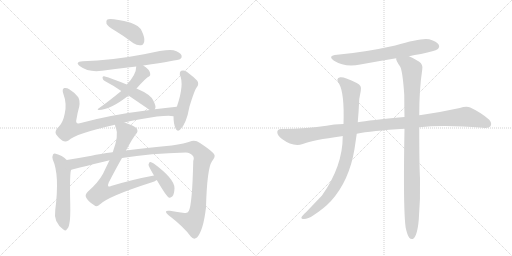
t = 0.00 s
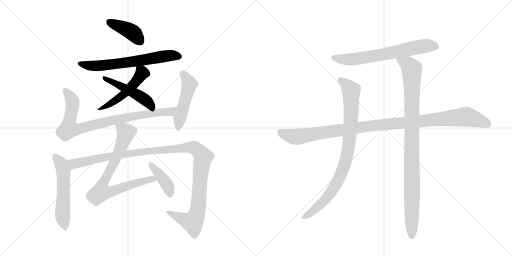
t = 2.32 s
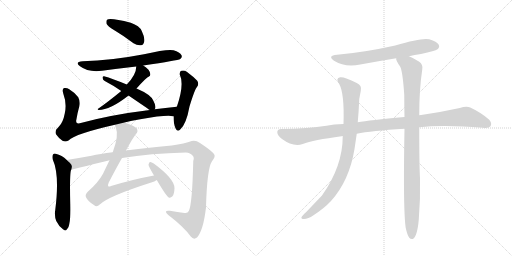
t = 4.65 s
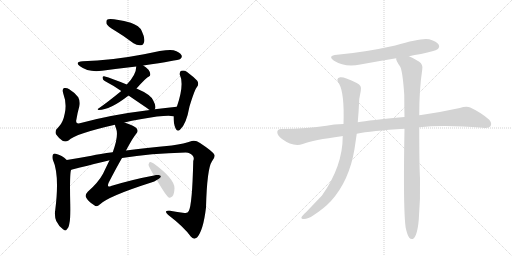
t = 6.97 s
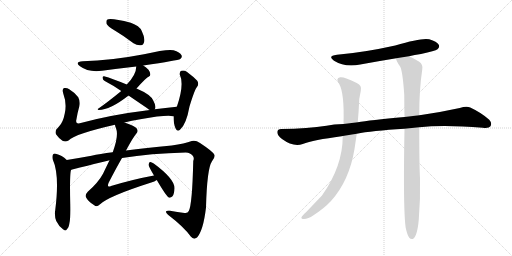
t = 9.29 s
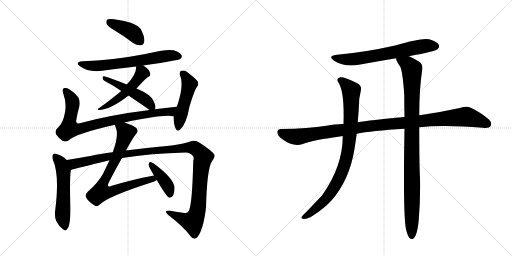
t = 11.61 s

The animated SVG that drew these frames (rendered in a browser with its animation timeline set to each time). Animation: 14 CSS @keyframes rules; one cycle of 11.61 s.

<svg version="1.1" viewBox="0 0 2048 1024" xmlns="http://www.w3.org/2000/svg">
  <g stroke="lightgray" stroke-dasharray="1,1" stroke-width="1" transform="scale(4, 4)">
    <line x1="0" y1="0" x2="256" y2="256"></line>
    <line x1="256" y1="0" x2="0" y2="256"></line>
    <line x1="128" y1="0" x2="128" y2="256"></line>
    <line x1="0" y1="128" x2="256" y2="128"></line>
    <line x1="256" y1="0" x2="512" y2="256"></line>
    <line x1="512" y1="0" x2="256" y2="256"></line>
    <line x1="384" y1="0" x2="384" y2="256"></line>
    <line x1="256" y1="128" x2="512" y2="128"></line>
  </g>
<g transform="scale(1, -1) translate(0, -850)">
   <style type="text/css">
    @keyframes keyframes0 {
      from {
       stroke: black;
       stroke-dashoffset: 409;
       stroke-width: 128;
       }
       57% {
       animation-timing-function: step-end;
       stroke: black;
       stroke-dashoffset: 0;
       stroke-width: 128;
       }
       to {
       stroke: black;
       stroke-width: 1024;
       }
       }
       #make-me-a-hanzi-animation-0 {
         animation: keyframes0 0.582845s both;
         animation-delay: 0.000000s;
         animation-timing-function: linear;
       }
    @keyframes keyframes1 {
      from {
       stroke: black;
       stroke-dashoffset: 652;
       stroke-width: 128;
       }
       68% {
       animation-timing-function: step-end;
       stroke: black;
       stroke-dashoffset: 0;
       stroke-width: 128;
       }
       to {
       stroke: black;
       stroke-width: 1024;
       }
       }
       #make-me-a-hanzi-animation-1 {
         animation: keyframes1 0.780599s both;
         animation-delay: 0.582845s;
         animation-timing-function: linear;
       }
    @keyframes keyframes2 {
      from {
       stroke: black;
       stroke-dashoffset: 505;
       stroke-width: 128;
       }
       62% {
       animation-timing-function: step-end;
       stroke: black;
       stroke-dashoffset: 0;
       stroke-width: 128;
       }
       to {
       stroke: black;
       stroke-width: 1024;
       }
       }
       #make-me-a-hanzi-animation-2 {
         animation: keyframes2 0.660970s both;
         animation-delay: 1.363444s;
         animation-timing-function: linear;
       }
    @keyframes keyframes3 {
      from {
       stroke: black;
       stroke-dashoffset: 484;
       stroke-width: 128;
       }
       61% {
       animation-timing-function: step-end;
       stroke: black;
       stroke-dashoffset: 0;
       stroke-width: 128;
       }
       to {
       stroke: black;
       stroke-width: 1024;
       }
       }
       #make-me-a-hanzi-animation-3 {
         animation: keyframes3 0.643880s both;
         animation-delay: 2.024414s;
         animation-timing-function: linear;
       }
    @keyframes keyframes4 {
      from {
       stroke: black;
       stroke-dashoffset: 852;
       stroke-width: 128;
       }
       73% {
       animation-timing-function: step-end;
       stroke: black;
       stroke-dashoffset: 0;
       stroke-width: 128;
       }
       to {
       stroke: black;
       stroke-width: 1024;
       }
       }
       #make-me-a-hanzi-animation-4 {
         animation: keyframes4 0.943359s both;
         animation-delay: 2.668294s;
         animation-timing-function: linear;
       }
    @keyframes keyframes5 {
      from {
       stroke: black;
       stroke-dashoffset: 489;
       stroke-width: 128;
       }
       61% {
       animation-timing-function: step-end;
       stroke: black;
       stroke-dashoffset: 0;
       stroke-width: 128;
       }
       to {
       stroke: black;
       stroke-width: 1024;
       }
       }
       #make-me-a-hanzi-animation-5 {
         animation: keyframes5 0.647949s both;
         animation-delay: 3.611654s;
         animation-timing-function: linear;
       }
    @keyframes keyframes6 {
      from {
       stroke: black;
       stroke-dashoffset: 556;
       stroke-width: 128;
       }
       64% {
       animation-timing-function: step-end;
       stroke: black;
       stroke-dashoffset: 0;
       stroke-width: 128;
       }
       to {
       stroke: black;
       stroke-width: 1024;
       }
       }
       #make-me-a-hanzi-animation-6 {
         animation: keyframes6 0.702474s both;
         animation-delay: 4.259603s;
         animation-timing-function: linear;
       }
    @keyframes keyframes7 {
      from {
       stroke: black;
       stroke-dashoffset: 1190;
       stroke-width: 128;
       }
       79% {
       animation-timing-function: step-end;
       stroke: black;
       stroke-dashoffset: 0;
       stroke-width: 128;
       }
       to {
       stroke: black;
       stroke-width: 1024;
       }
       }
       #make-me-a-hanzi-animation-7 {
         animation: keyframes7 1.218424s both;
         animation-delay: 4.962077s;
         animation-timing-function: linear;
       }
    @keyframes keyframes8 {
      from {
       stroke: black;
       stroke-dashoffset: 785;
       stroke-width: 128;
       }
       72% {
       animation-timing-function: step-end;
       stroke: black;
       stroke-dashoffset: 0;
       stroke-width: 128;
       }
       to {
       stroke: black;
       stroke-width: 1024;
       }
       }
       #make-me-a-hanzi-animation-8 {
         animation: keyframes8 0.888835s both;
         animation-delay: 6.180501s;
         animation-timing-function: linear;
       }
    @keyframes keyframes9 {
      from {
       stroke: black;
       stroke-dashoffset: 405;
       stroke-width: 128;
       }
       57% {
       animation-timing-function: step-end;
       stroke: black;
       stroke-dashoffset: 0;
       stroke-width: 128;
       }
       to {
       stroke: black;
       stroke-width: 1024;
       }
       }
       #make-me-a-hanzi-animation-9 {
         animation: keyframes9 0.579590s both;
         animation-delay: 7.069336s;
         animation-timing-function: linear;
       }
    @keyframes keyframes10 {
      from {
       stroke: black;
       stroke-dashoffset: 666;
       stroke-width: 128;
       }
       68% {
       animation-timing-function: step-end;
       stroke: black;
       stroke-dashoffset: 0;
       stroke-width: 128;
       }
       to {
       stroke: black;
       stroke-width: 1024;
       }
       }
       #make-me-a-hanzi-animation-10 {
         animation: keyframes10 0.791992s both;
         animation-delay: 7.648926s;
         animation-timing-function: linear;
       }
    @keyframes keyframes11 {
      from {
       stroke: black;
       stroke-dashoffset: 1097;
       stroke-width: 128;
       }
       78% {
       animation-timing-function: step-end;
       stroke: black;
       stroke-dashoffset: 0;
       stroke-width: 128;
       }
       to {
       stroke: black;
       stroke-width: 1024;
       }
       }
       #make-me-a-hanzi-animation-11 {
         animation: keyframes11 1.142741s both;
         animation-delay: 8.440918s;
         animation-timing-function: linear;
       }
    @keyframes keyframes12 {
      from {
       stroke: black;
       stroke-dashoffset: 885;
       stroke-width: 128;
       }
       74% {
       animation-timing-function: step-end;
       stroke: black;
       stroke-dashoffset: 0;
       stroke-width: 128;
       }
       to {
       stroke: black;
       stroke-width: 1024;
       }
       }
       #make-me-a-hanzi-animation-12 {
         animation: keyframes12 0.970215s both;
         animation-delay: 9.583659s;
         animation-timing-function: linear;
       }
    @keyframes keyframes13 {
      from {
       stroke: black;
       stroke-dashoffset: 993;
       stroke-width: 128;
       }
       76% {
       animation-timing-function: step-end;
       stroke: black;
       stroke-dashoffset: 0;
       stroke-width: 128;
       }
       to {
       stroke: black;
       stroke-width: 1024;
       }
       }
       #make-me-a-hanzi-animation-13 {
         animation: keyframes13 1.058105s both;
         animation-delay: 10.553874s;
         animation-timing-function: linear;
       }
</style>
<path d="M 459 728 Q 496 706 534 677 Q 549 667 564 669 Q 574 670 577 684 Q 580 699 567 726 Q 558 747 523 759 Q 441 780 428 771 Q 424 767 426 755 Q 430 745 459 728 Z" fill="lightgray"></path> 
<path d="M 573 588 Q 712 609 721 614 Q 730 621 726 629 Q 720 641 694 649 Q 670 655 576 633 Q 446 608 331 605 Q 297 602 320 585 Q 353 560 408 567 Q 475 576 545 584 L 573 588 Z" fill="lightgray"></path> 
<path d="M 546 496 Q 586 541 596 544 Q 602 547 601 554 Q 601 561 594 571 Q 585 581 573 588 C 548 604 547 605 545 584 Q 545 551 507 512 L 485 486 Q 434 444 394 416 Q 387 413 395 410 Q 440 410 513 467 Q 513 468 514 468 L 546 496 Z" fill="lightgray"></path> 
<path d="M 619 413 Q 619 414 620 414 Q 626 424 613 448 Q 603 472 546 496 L 507 512 Q 449 536 416 545 Q 410 546 410 539 Q 411 530 419 526 Q 450 510 485 486 L 514 468 L 589 417 Q 593 413 599 410 C 614 401 614 401 619 413 Z" fill="lightgray"></path> 
<path d="M 498 360 Q 526 367 561 373 Q 667 392 694 385 C 724 382 737 426 707 423 Q 661 419 619 413 L 599 410 Q 443 391 319 357 Q 300 353 306 374 Q 310 399 317 424 Q 321 446 313 461 Q 300 479 277 493 Q 267 500 257 498 Q 247 495 253 476 Q 268 436 259 396 Q 252 359 235 343 Q 217 327 224 313 Q 234 298 250 287 Q 262 281 274 288 Q 301 315 460 351 L 498 360 Z" fill="lightgray"></path> 
<path d="M 694 385 Q 694 355 702 337 Q 708 321 720 331 Q 745 352 758 424 Q 779 493 788 502 Q 797 514 789 527 Q 774 543 747 563 Q 737 570 725 567 Q 718 564 719 552 Q 738 513 708 425 Q 707 425 707 423 L 694 385 Z" fill="lightgray"></path> 
<path d="M 267 210 Q 248 229 223 235 Q 217 238 212 232 Q 208 225 211 212 Q 239 151 221 10 Q 217 -14 225 -34 Q 235 -55 252 -67 Q 265 -77 268 -66 Q 275 -62 278 -41 Q 282 -25 281 32 Q 278 164 285 171 C 290 189 289 190 267 210 Z" fill="lightgray"></path> 
<path d="M 488 218 Q 602 237 743 240 Q 762 239 771 227 Q 778 220 773 206 Q 769 31 755 6 Q 751 -4 738 -2 Q 710 2 680 7 Q 652 10 672 -9 Q 736 -58 763 -96 Q 775 -111 788 -100 Q 813 -73 824 20 Q 828 176 848 205 Q 863 224 857 232 Q 850 245 800 278 Q 782 291 767 286 Q 739 276 687 268 Q 581 258 504 248 L 451 241 Q 399 235 366 227 Q 311 217 267 210 C 237 205 256 164 285 171 Q 433 208 438 209 L 488 218 Z" fill="lightgray"></path> 
<path d="M 616 148 Q 534 133 444 106 Q 437 102 433 105 Q 430 109 435 120 Q 465 178 488 218 L 504 248 Q 532 300 544 314 Q 554 324 547 336 Q 540 346 498 360 C 470 370 452 376 460 351 Q 460 347 464 337 Q 476 309 451 241 L 438 209 L 412 155 Q 394 121 351 83 Q 339 70 344 61 Q 351 45 377 29 Q 387 20 399 32 Q 433 65 605 120 Q 618 124 627 130 C 654 143 645 154 616 148 Z" fill="lightgray"></path> 
<path d="M 627 130 Q 666 64 675 60 Q 682 57 690 65 Q 697 74 698 97 Q 699 134 615 196 Q 605 203 600 202 Q 596 201 594 191 Q 594 185 616 148 L 627 130 Z" fill="lightgray"></path> 
<path d="M 1636 625 Q 1658 631 1684 634 Q 1741 646 1750 653 Q 1760 662 1755 671 Q 1748 684 1717 693 Q 1687 700 1581 668 Q 1455 640 1348 631 Q 1308 627 1336 607 Q 1379 580 1441 592 Q 1511 605 1585 617 L 1636 625 Z" fill="lightgray"></path> 
<path d="M 1677 341 Q 1776 351 1931 339 Q 1956 336 1962 345 Q 1969 358 1957 371 Q 1926 399 1881 420 Q 1866 427 1839 418 Q 1766 402 1691 391 Q 1684 391 1677 389 L 1618 382 Q 1477 369 1431 361 L 1374 354 Q 1334 353 1306 347 Q 1233 335 1125 334 Q 1110 334 1109 322 Q 1109 309 1128 294 Q 1173 261 1211 274 Q 1253 290 1366 305 Q 1367 306 1371 306 L 1427 315 Q 1484 327 1618 335 L 1677 341 Z" fill="lightgray"></path> 
<path d="M 1431 361 Q 1435 404 1437 454 L 1443 486 Q 1449 508 1427 518 Q 1378 543 1361 541 Q 1340 537 1357 514 Q 1378 475 1374 354 L 1371 306 Q 1371 185 1288 68 L 1224 1 Q 1209 -12 1206 -19 Q 1203 -26 1216 -26 Q 1232 -26 1254 -11 Q 1297 17 1324 46 Q 1397 127 1418 254 L 1427 315 L 1431 361 Z" fill="lightgray"></path> 
<path d="M 1623 -62 Q 1629 -90 1637 -101 Q 1643 -108 1651 -106 Q 1669 -97 1675 -29 Q 1682 55 1680 137 Q 1677 188 1677 341 L 1677 389 Q 1677 494 1689 572 Q 1693 591 1677 603 Q 1652 619 1636 625 C 1609 638 1575 645 1585 617 Q 1582 610 1601 583 Q 1611 562 1617 470 Q 1617 430 1618 382 L 1618 335 Q 1612 8 1623 -62 Z" fill="lightgray"></path> 
      <clipPath id="make-me-a-hanzi-clip-0">
      <path d="M 459 728 Q 496 706 534 677 Q 549 667 564 669 Q 574 670 577 684 Q 580 699 567 726 Q 558 747 523 759 Q 441 780 428 771 Q 424 767 426 755 Q 430 745 459 728 Z" fill="lightgray"></path>
      </clipPath>
      <path clip-path="url(#make-me-a-hanzi-clip-0)" d="M 434 765 L 529 721 L 561 685 " fill="none" id="make-me-a-hanzi-animation-0" stroke-dasharray="281 562" stroke-linecap="round"></path>

      <clipPath id="make-me-a-hanzi-clip-1">
      <path d="M 573 588 Q 712 609 721 614 Q 730 621 726 629 Q 720 641 694 649 Q 670 655 576 633 Q 446 608 331 605 Q 297 602 320 585 Q 353 560 408 567 Q 475 576 545 584 L 573 588 Z" fill="lightgray"></path>
      </clipPath>
      <path clip-path="url(#make-me-a-hanzi-clip-1)" d="M 323 596 L 344 589 L 397 587 L 583 610 L 662 626 L 715 624 " fill="none" id="make-me-a-hanzi-animation-1" stroke-dasharray="524 1048" stroke-linecap="round"></path>

      <clipPath id="make-me-a-hanzi-clip-2">
      <path d="M 546 496 Q 586 541 596 544 Q 602 547 601 554 Q 601 561 594 571 Q 585 581 573 588 C 548 604 547 605 545 584 Q 545 551 507 512 L 485 486 Q 434 444 394 416 Q 387 413 395 410 Q 440 410 513 467 Q 513 468 514 468 L 546 496 Z" fill="lightgray"></path>
      </clipPath>
      <path clip-path="url(#make-me-a-hanzi-clip-2)" d="M 553 578 L 568 558 L 539 517 L 481 461 L 400 414 " fill="none" id="make-me-a-hanzi-animation-2" stroke-dasharray="377 754" stroke-linecap="round"></path>

      <clipPath id="make-me-a-hanzi-clip-3">
      <path d="M 619 413 Q 619 414 620 414 Q 626 424 613 448 Q 603 472 546 496 L 507 512 Q 449 536 416 545 Q 410 546 410 539 Q 411 530 419 526 Q 450 510 485 486 L 514 468 L 589 417 Q 593 413 599 410 C 614 401 614 401 619 413 Z" fill="lightgray"></path>
      </clipPath>
      <path clip-path="url(#make-me-a-hanzi-clip-3)" d="M 419 536 L 573 457 L 613 420 " fill="none" id="make-me-a-hanzi-animation-3" stroke-dasharray="356 712" stroke-linecap="round"></path>

      <clipPath id="make-me-a-hanzi-clip-4">
      <path d="M 498 360 Q 526 367 561 373 Q 667 392 694 385 C 724 382 737 426 707 423 Q 661 419 619 413 L 599 410 Q 443 391 319 357 Q 300 353 306 374 Q 310 399 317 424 Q 321 446 313 461 Q 300 479 277 493 Q 267 500 257 498 Q 247 495 253 476 Q 268 436 259 396 Q 252 359 235 343 Q 217 327 224 313 Q 234 298 250 287 Q 262 281 274 288 Q 301 315 460 351 L 498 360 Z" fill="lightgray"></path>
      </clipPath>
      <path clip-path="url(#make-me-a-hanzi-clip-4)" d="M 262 488 L 290 441 L 277 335 L 313 334 L 493 378 L 682 404 L 700 418 " fill="none" id="make-me-a-hanzi-animation-4" stroke-dasharray="724 1448" stroke-linecap="round"></path>

      <clipPath id="make-me-a-hanzi-clip-5">
      <path d="M 694 385 Q 694 355 702 337 Q 708 321 720 331 Q 745 352 758 424 Q 779 493 788 502 Q 797 514 789 527 Q 774 543 747 563 Q 737 570 725 567 Q 718 564 719 552 Q 738 513 708 425 Q 707 425 707 423 L 694 385 Z" fill="lightgray"></path>
      </clipPath>
      <path clip-path="url(#make-me-a-hanzi-clip-5)" d="M 731 556 L 758 514 L 712 337 " fill="none" id="make-me-a-hanzi-animation-5" stroke-dasharray="361 722" stroke-linecap="round"></path>

      <clipPath id="make-me-a-hanzi-clip-6">
      <path d="M 267 210 Q 248 229 223 235 Q 217 238 212 232 Q 208 225 211 212 Q 239 151 221 10 Q 217 -14 225 -34 Q 235 -55 252 -67 Q 265 -77 268 -66 Q 275 -62 278 -41 Q 282 -25 281 32 Q 278 164 285 171 C 290 189 289 190 267 210 Z" fill="lightgray"></path>
      </clipPath>
      <path clip-path="url(#make-me-a-hanzi-clip-6)" d="M 220 225 L 246 192 L 254 169 L 250 0 L 260 -64 " fill="none" id="make-me-a-hanzi-animation-6" stroke-dasharray="428 856" stroke-linecap="round"></path>

      <clipPath id="make-me-a-hanzi-clip-7">
      <path d="M 488 218 Q 602 237 743 240 Q 762 239 771 227 Q 778 220 773 206 Q 769 31 755 6 Q 751 -4 738 -2 Q 710 2 680 7 Q 652 10 672 -9 Q 736 -58 763 -96 Q 775 -111 788 -100 Q 813 -73 824 20 Q 828 176 848 205 Q 863 224 857 232 Q 850 245 800 278 Q 782 291 767 286 Q 739 276 687 268 Q 581 258 504 248 L 451 241 Q 399 235 366 227 Q 311 217 267 210 C 237 205 256 164 285 171 Q 433 208 438 209 L 488 218 Z" fill="lightgray"></path>
      </clipPath>
      <path clip-path="url(#make-me-a-hanzi-clip-7)" d="M 274 205 L 298 193 L 433 224 L 525 238 L 744 260 L 780 257 L 813 221 L 802 167 L 795 33 L 787 -7 L 770 -38 L 739 -30 L 673 1 " fill="none" id="make-me-a-hanzi-animation-7" stroke-dasharray="1062 2124" stroke-linecap="round"></path>

      <clipPath id="make-me-a-hanzi-clip-8">
      <path d="M 616 148 Q 534 133 444 106 Q 437 102 433 105 Q 430 109 435 120 Q 465 178 488 218 L 504 248 Q 532 300 544 314 Q 554 324 547 336 Q 540 346 498 360 C 470 370 452 376 460 351 Q 460 347 464 337 Q 476 309 451 241 L 438 209 L 412 155 Q 394 121 351 83 Q 339 70 344 61 Q 351 45 377 29 Q 387 20 399 32 Q 433 65 605 120 Q 618 124 627 130 C 654 143 645 154 616 148 Z" fill="lightgray"></path>
      </clipPath>
      <path clip-path="url(#make-me-a-hanzi-clip-8)" d="M 468 346 L 504 320 L 467 222 L 416 127 L 404 81 L 432 80 L 557 121 L 609 135 L 620 132 " fill="none" id="make-me-a-hanzi-animation-8" stroke-dasharray="657 1314" stroke-linecap="round"></path>

      <clipPath id="make-me-a-hanzi-clip-9">
      <path d="M 627 130 Q 666 64 675 60 Q 682 57 690 65 Q 697 74 698 97 Q 699 134 615 196 Q 605 203 600 202 Q 596 201 594 191 Q 594 185 616 148 L 627 130 Z" fill="lightgray"></path>
      </clipPath>
      <path clip-path="url(#make-me-a-hanzi-clip-9)" d="M 602 194 L 670 108 L 680 70 " fill="none" id="make-me-a-hanzi-animation-9" stroke-dasharray="277 554" stroke-linecap="round"></path>

      <clipPath id="make-me-a-hanzi-clip-10">
      <path d="M 1636 625 Q 1658 631 1684 634 Q 1741 646 1750 653 Q 1760 662 1755 671 Q 1748 684 1717 693 Q 1687 700 1581 668 Q 1455 640 1348 631 Q 1308 627 1336 607 Q 1379 580 1441 592 Q 1511 605 1585 617 L 1636 625 Z" fill="lightgray"></path>
      </clipPath>
      <path clip-path="url(#make-me-a-hanzi-clip-10)" d="M 1339 621 L 1362 614 L 1414 613 L 1658 660 L 1718 668 L 1743 665 " fill="none" id="make-me-a-hanzi-animation-10" stroke-dasharray="538 1076" stroke-linecap="round"></path>

      <clipPath id="make-me-a-hanzi-clip-11">
      <path d="M 1677 341 Q 1776 351 1931 339 Q 1956 336 1962 345 Q 1969 358 1957 371 Q 1926 399 1881 420 Q 1866 427 1839 418 Q 1766 402 1691 391 Q 1684 391 1677 389 L 1618 382 Q 1477 369 1431 361 L 1374 354 Q 1334 353 1306 347 Q 1233 335 1125 334 Q 1110 334 1109 322 Q 1109 309 1128 294 Q 1173 261 1211 274 Q 1253 290 1366 305 Q 1367 306 1371 306 L 1427 315 Q 1484 327 1618 335 L 1677 341 Z" fill="lightgray"></path>
      </clipPath>
      <path clip-path="url(#make-me-a-hanzi-clip-11)" d="M 1122 321 L 1149 309 L 1190 303 L 1469 345 L 1857 383 L 1913 370 L 1950 354 " fill="none" id="make-me-a-hanzi-animation-11" stroke-dasharray="969 1938" stroke-linecap="round"></path>

      <clipPath id="make-me-a-hanzi-clip-12">
      <path d="M 1431 361 Q 1435 404 1437 454 L 1443 486 Q 1449 508 1427 518 Q 1378 543 1361 541 Q 1340 537 1357 514 Q 1378 475 1374 354 L 1371 306 Q 1371 185 1288 68 L 1224 1 Q 1209 -12 1206 -19 Q 1203 -26 1216 -26 Q 1232 -26 1254 -11 Q 1297 17 1324 46 Q 1397 127 1418 254 L 1427 315 L 1431 361 Z" fill="lightgray"></path>
      </clipPath>
      <path clip-path="url(#make-me-a-hanzi-clip-12)" d="M 1363 527 L 1380 517 L 1405 487 L 1402 340 L 1381 202 L 1356 136 L 1305 55 L 1240 -3 L 1214 -18 " fill="none" id="make-me-a-hanzi-animation-12" stroke-dasharray="757 1514" stroke-linecap="round"></path>

      <clipPath id="make-me-a-hanzi-clip-13">
      <path d="M 1623 -62 Q 1629 -90 1637 -101 Q 1643 -108 1651 -106 Q 1669 -97 1675 -29 Q 1682 55 1680 137 Q 1677 188 1677 341 L 1677 389 Q 1677 494 1689 572 Q 1693 591 1677 603 Q 1652 619 1636 625 C 1609 638 1575 645 1585 617 Q 1582 610 1601 583 Q 1611 562 1617 470 Q 1617 430 1618 382 L 1618 335 Q 1612 8 1623 -62 Z" fill="lightgray"></path>
      </clipPath>
      <path clip-path="url(#make-me-a-hanzi-clip-13)" d="M 1592 614 L 1632 591 L 1647 571 L 1647 -95 " fill="none" id="make-me-a-hanzi-animation-13" stroke-dasharray="865 1730" stroke-linecap="round"></path>

</g>
</svg>
